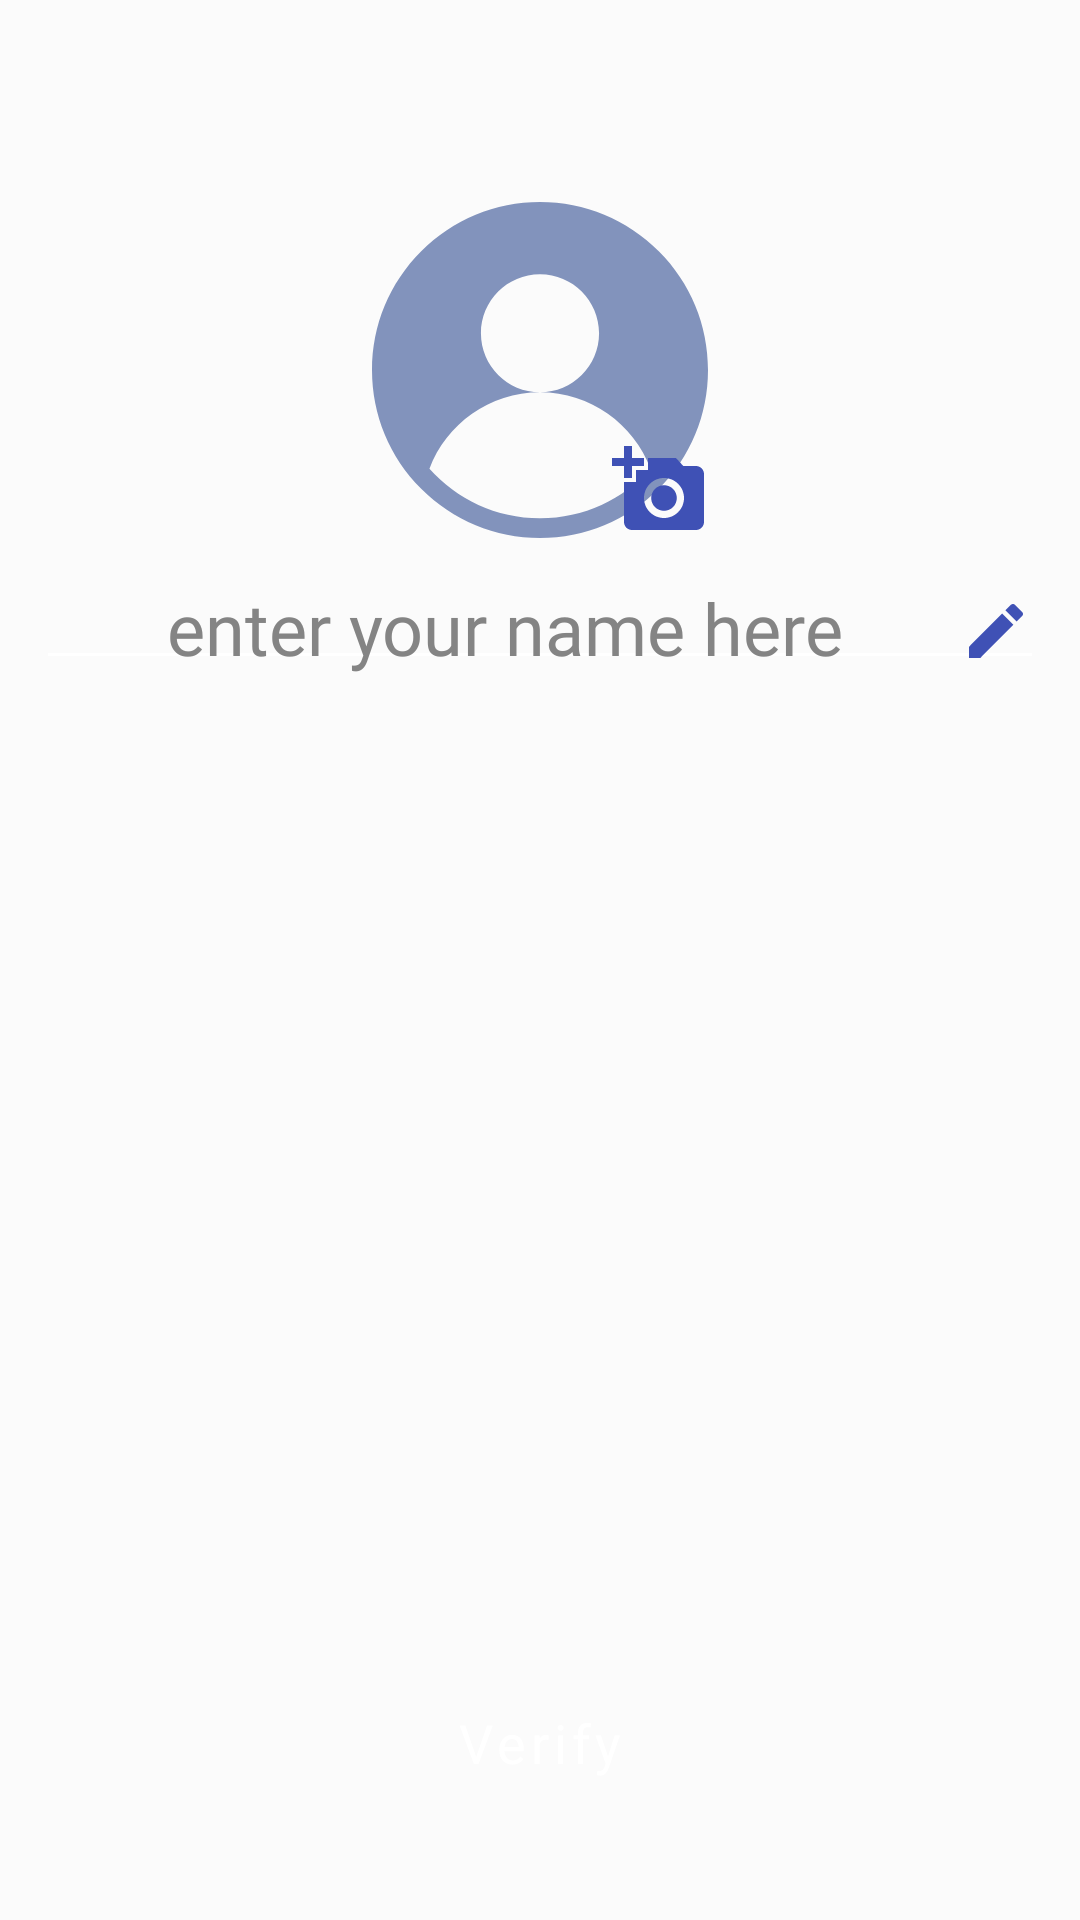

Write the Android layout XML for this screen, with the resource values it uses.
<!-- AndroidManifest.xml: application theme Theme.EduConnectEducationalApp -->
<!-- res/layout/fragment_profile.xml -->
<ScrollView xmlns:android="http://schemas.android.com/apk/res/android"
    xmlns:app="http://schemas.android.com/apk/res-auto"
    xmlns:tools="http://schemas.android.com/tools"
    android:id="@+id/scroll_view"
    android:layout_width="fill_parent"
    android:layout_height="fill_parent"
    android:clipToPadding="false"
    android:fillViewport="true"
    app:layout_constraintBottom_toBottomOf="parent"
    app:layout_constraintEnd_toEndOf="parent"
    app:layout_constraintHorizontal_bias="0.5"
    app:layout_constraintStart_toStartOf="parent"
    app:layout_constraintTop_toTopOf="parent">

    <androidx.constraintlayout.widget.ConstraintLayout
        android:layout_width="match_parent"
        android:layout_height="match_parent">

        <ImageView
            android:id="@+id/user_profile"
            android:layout_width="112dp"
            android:layout_height="112dp"
            android:layout_marginTop="16dp"
            android:contentDescription="@string/user_profile"
            app:layout_constraintBottom_toTopOf="@+id/et_user_name"
            app:layout_constraintEnd_toEndOf="parent"
            app:layout_constraintHorizontal_bias="0.5"
            app:layout_constraintStart_toStartOf="parent"
            app:layout_constraintTop_toTopOf="parent"
            app:layout_constraintVertical_bias="0.2"
            app:layout_constraintVertical_chainStyle="packed"
            app:srcCompat="@drawable/ic_user" />

        <ImageView
            android:id="@+id/btn_image_selection"
            android:layout_width="wrap_content"
            android:layout_height="wrap_content"
            android:contentDescription="@string/add_profile_pic"
            app:layout_constraintBottom_toBottomOf="@id/user_profile"
            app:layout_constraintEnd_toEndOf="@id/user_profile"
            app:srcCompat="@drawable/ic_add_a_photo_24" />

        <EditText
            android:id="@+id/et_user_name"
            style="@style/SubTitle.Bold"
            android:layout_marginStart="12dp"
            android:layout_marginTop="16dp"
            android:layout_marginEnd="12dp"
            android:backgroundTint="@color/white"
            android:drawableEnd="@drawable/ic_edit_24"
            android:gravity="center"
            android:hint="@string/enter_your_name_here"
            android:textSize="24sp"
            app:layout_constraintBottom_toTopOf="@+id/user_phone_number"
            app:layout_constraintEnd_toEndOf="parent"
            app:layout_constraintHorizontal_bias="0.5"
            app:layout_constraintStart_toStartOf="parent"
            app:layout_constraintTop_toBottomOf="@+id/user_profile"
            tools:text="Ritesh Sharma" />

        <TextView
            android:id="@+id/user_phone_number"
            style="@style/Title.Bold"
            android:layout_width="0dp"
            android:layout_marginStart="16dp"
            android:layout_marginTop="32dp"
            android:layout_marginEnd="12dp"
            android:fontFamily="@font/inter_semibold"
            android:textSize="22sp"
            app:layout_constraintBottom_toTopOf="@+id/user_email_id"
            app:layout_constraintEnd_toEndOf="parent"
            app:layout_constraintHorizontal_bias="0.5"
            app:layout_constraintStart_toStartOf="parent"
            app:layout_constraintTop_toBottomOf="@+id/et_user_name"
            tools:text="+91 9863527262" />

        <include
            android:id="@+id/btn_progress_layout"
            layout="@layout/layout_progress_button"
            android:layout_width="match_parent"
            android:layout_height="wrap_content"
            android:layout_marginTop="24dp"
            android:layout_marginBottom="32dp"
            app:layout_constraintBottom_toBottomOf="parent"
            app:layout_constraintTop_toBottomOf="@id/et_user_name"
            app:layout_constraintVertical_bias="1.0" />

        <TextView
            android:id="@+id/user_email_id"
            style="@style/Title.Bold"
            android:layout_width="0dp"
            android:layout_marginStart="16dp"
            android:layout_marginTop="32dp"
            android:layout_marginEnd="12dp"
            android:fontFamily="@font/inter_semibold"
            android:textSize="22sp"
            app:layout_constraintBottom_toTopOf="@+id/btn_progress_layout"
            app:layout_constraintEnd_toEndOf="parent"
            app:layout_constraintHorizontal_bias="0.5"
            app:layout_constraintStart_toStartOf="parent"
            app:layout_constraintTop_toBottomOf="@+id/user_phone_number"
            tools:text="xxxxxxxxx108@gmail.com" />

        <include
            android:id="@+id/error_layout"
            layout="@layout/layout_empty_or_error_state"
            android:layout_width="wrap_content"
            android:layout_height="wrap_content"
            android:visibility="invisible"
            app:layout_constraintBottom_toBottomOf="parent"
            app:layout_constraintEnd_toEndOf="parent"
            app:layout_constraintStart_toStartOf="parent"
            app:layout_constraintTop_toTopOf="parent" />


    </androidx.constraintlayout.widget.ConstraintLayout>
</ScrollView>
<!-- res/layout/layout_progress_button.xml (included above) -->
<?xml version="1.0" encoding="utf-8"?>
<androidx.constraintlayout.widget.ConstraintLayout xmlns:android="http://schemas.android.com/apk/res/android"
    xmlns:app="http://schemas.android.com/apk/res-auto"
    xmlns:tools="http://schemas.android.com/tools"
    android:layout_width="match_parent"
    android:layout_height="wrap_content">

    <com.google.android.material.button.MaterialButton
        android:id="@+id/btn_action"
        style="@style/BroadButton"
        android:layout_width="180dp"
        app:layout_constraintBottom_toBottomOf="parent"
        app:layout_constraintEnd_toEndOf="parent"
        app:layout_constraintStart_toStartOf="parent"
        app:layout_constraintTop_toTopOf="parent"
        tools:text="@string/verify" />

    <ProgressBar
        android:id="@+id/button_progress_bar"
        style="@style/ProgressBar"
        android:visibility="gone"
        app:layout_constraintBottom_toBottomOf="parent"
        app:layout_constraintEnd_toEndOf="parent"
        app:layout_constraintStart_toStartOf="parent"
        app:layout_constraintTop_toTopOf="parent" />
</androidx.constraintlayout.widget.ConstraintLayout>
<!-- res/layout/layout_empty_or_error_state.xml (included above) -->
<?xml version="1.0" encoding="utf-8"?>
<androidx.constraintlayout.widget.ConstraintLayout xmlns:android="http://schemas.android.com/apk/res/android"
    xmlns:app="http://schemas.android.com/apk/res-auto"
    android:layout_width="match_parent"
    android:layout_height="match_parent">

    <TextView
        android:id="@+id/tv_error_empty"
        style="@style/Title"
        android:layout_width="wrap_content"
        android:layout_height="wrap_content"
        android:layout_marginBottom="16dp"
        android:textSize="15sp"
        android:text="@string/network_error_please_try"
        app:layout_constraintBottom_toTopOf="@id/btn_try_again"
        app:layout_constraintEnd_toEndOf="parent"
        app:layout_constraintStart_toStartOf="parent" />

    <Button
        android:id="@+id/btn_try_again"
        style="@style/ShortButton"
        android:layout_width="wrap_content"
        android:layout_height="wrap_content"
        android:text="@string/try_again"
        app:layout_constraintBottom_toBottomOf="parent"
        app:layout_constraintEnd_toEndOf="parent"
        app:layout_constraintStart_toStartOf="parent"
        app:layout_constraintTop_toTopOf="parent" />

    <ProgressBar
        android:id="@+id/error_layout_progress_bar"
        style="@style/ProgressBar"
        android:visibility="visible"
        app:layout_constraintBottom_toBottomOf="parent"
        app:layout_constraintEnd_toEndOf="parent"
        app:layout_constraintStart_toStartOf="parent"
        app:layout_constraintTop_toTopOf="parent" />

</androidx.constraintlayout.widget.ConstraintLayout>
<!-- resources referenced by this layout -->
<resources>
  <color name="white">#FFFFFFFF</color>
  <!-- drawable ic_edit_24 (drawable) -->
  <vector xmlns:android="http://schemas.android.com/apk/res/android"
      android:width="24dp"
      android:height="24dp"
      android:tint="?colorPrimary"
      android:viewportWidth="24"
      android:viewportHeight="24">
      <path
          android:fillColor="@android:color/white"
          android:pathData="M3,17.25V21h3.75L17.81,9.94l-3.75,-3.75L3,17.25zM20.71,7.04c0.39,-0.39 0.39,-1.02 0,-1.41l-2.34,-2.34c-0.39,-0.39 -1.02,-0.39 -1.41,0l-1.83,1.83 3.75,3.75 1.83,-1.83z" />
  </vector>
  <string name="add_profile_pic">Add profile pic</string>
  <string name="enter_your_name_here">enter your name here</string>
  <string name="network_error_please_try">Network error! Please try again</string>
  <string name="try_again">Try again</string>
  <string name="user_profile">User Profile</string>
  <string name="verify">Verify</string>
  <style name="BroadButton">
          <item name="android:background">@drawable/background_broad_btn</item>
          <item name="elevation">40dp</item>
          <item name="fontFamily">@font/inter_bold</item>
          <item name="android:textSize">18sp</item>
          <item name="android:textAllCaps">false</item>
          <item name="android:layout_width">match_parent</item>
          <item name="android:layout_height">54dp</item>
          <item name="android:textColor">?colorOnPrimary</item>
          <item name="android:shadowRadius">2</item>
      </style>
  <style name="ProgressBar">
          <item name="android:layout_width">40dp</item>
          <item name="android:layout_height">40dp</item>
          <item name="android:visibility">gone</item>
          <item name="android:indeterminate">true</item>
          <item name="android:indeterminateTint">?colorPrimary</item>
          <item name="android:indeterminateTintMode">src_atop</item>
          <item name="android:layout_gravity">center</item>
      </style>
  <style name="SubTitle.Bold" parent="Title.Bold">
          <item name="fontFamily">@font/inter_semibold</item>
          <item name="android:textSize">15sp</item>
      </style>
  <style name="Title">
          <item name="android:layout_width">0dp</item>
          <item name="android:layout_height">wrap_content</item>
          <item name="android:textSize">20sp</item>
          <item name="android:textColor">?colorSecondary</item>
          <item name="android:includeFontPadding">false</item>
          <item name="android:paddingTop">1dp</item>
          <item name="fontFamily">@font/inter_semibold</item>
          <item name="android:paddingBottom">2dp</item>
          <item name="android:textColorHint">@color/secondary_text_color</item>
      </style>
  <style name="Title.Bold">
          <item name="android:fontFamily">@font/inter_bold</item>
      </style>
  <!-- drawable background_short_btn (drawable) -->
  <?xml version="1.0" encoding="utf-8"?>
  <selector xmlns:android="http://schemas.android.com/apk/res/android">
      <item>
          <shape android:shape="rectangle">
              <corners android:radius="4dp" />
              <solid android:color="?colorPrimary" />
          </shape>
      </item>
  </selector>
  <color name="secondary_text_color">#848484</color>
  <color name="color_primary">#3F51B5</color>
  <color name="color_on_surface">#FFFFFF</color>
  <color name="color_secondary">#8293BC</color>
  <color name="black">#FF000000</color>
  <color name="background_color">#FBFBFB</color>
</resources>
